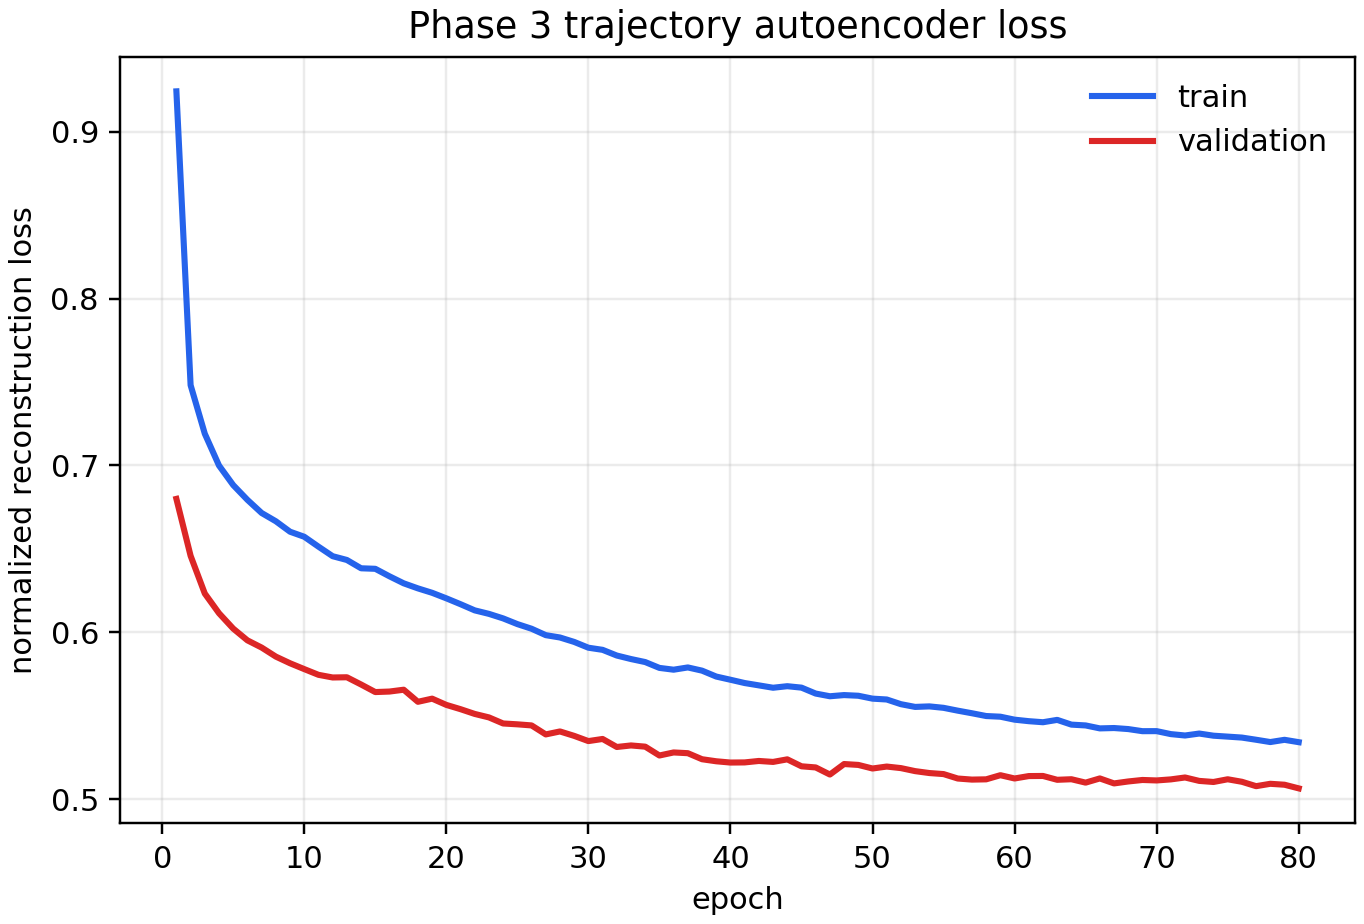

Source data for this figure (header and first rows):
epoch, train_loss, validation_loss
1, 0.9242, 0.6799
2, 0.7481, 0.6458
3, 0.719, 0.6232
4, 0.6999, 0.6114
5, 0.6882, 0.6022
6, 0.6794, 0.5951
7, 0.6715, 0.5908
8, 0.6665, 0.5854
9, 0.6603, 0.5814
10, 0.6572, 0.5779
11, 0.6513, 0.5745
12, 0.6456, 0.5729
13, 0.6433, 0.573
14, 0.6383, 0.5687
15, 0.638, 0.5641
16, 0.6335, 0.5645
17, 0.6293, 0.5656
18, 0.6263, 0.5583
19, 0.6236, 0.5602
20, 0.6203, 0.5564
21, 0.6168, 0.5539
22, 0.6131, 0.551
23, 0.611, 0.549
24, 0.6083, 0.5453
25, 0.6049, 0.5448
26, 0.6021, 0.5442
27, 0.5983, 0.5388
28, 0.5969, 0.5405
29, 0.5942, 0.5379
30, 0.5907, 0.5348
31, 0.5895, 0.536
32, 0.586, 0.5312
33, 0.5839, 0.5321
34, 0.5821, 0.5314
35, 0.5786, 0.5261
36, 0.5776, 0.5279
37, 0.5789, 0.5275
38, 0.577, 0.5239
39, 0.5734, 0.5227
40, 0.5715, 0.5219
41, 0.5696, 0.522
42, 0.5682, 0.5228
43, 0.5667, 0.5223
44, 0.5677, 0.5238
45, 0.5668, 0.5196
46, 0.5632, 0.519
47, 0.5616, 0.5147
48, 0.5623, 0.521
49, 0.5619, 0.5205
50, 0.5602, 0.5183
51, 0.5597, 0.5195
52, 0.5569, 0.5186
53, 0.5552, 0.5168
54, 0.5556, 0.5156
55, 0.5547, 0.515
56, 0.553, 0.5123
57, 0.5514, 0.5117
58, 0.5498, 0.5118
59, 0.5494, 0.5143
60, 0.5476, 0.5123
... 20 more rows
